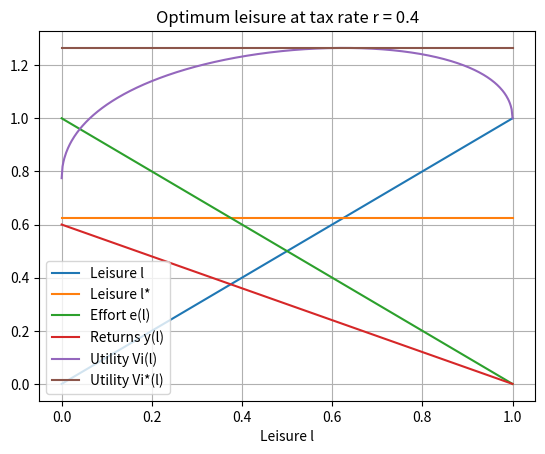

Reproduce this figure in Python.
#!/usr/bin/env python3

import numpy as np
import matplotlib.pyplot as plt

def V(x, g, y, l):
	return np.sqrt(x) + np.sqrt(g) + np.sqrt(y) + np.sqrt(l)

# x .. Public goods
# g .. Private goods
# y .. Returns from economic activity
# l .. Leisure

r = 0.4
l = np.linspace(0.0, 1.0, 500)

e = 1 - l
untaxed = 1 - r

y = untaxed * e
Vi = V(0.0, 0.0, y, l)

l_star = 1.0 / (2.0 - r)
l_star = np.full(len(l), l_star)
Vi_star = V(0.0, 0.0, untaxed * (1 - l_star), l_star)

plt.plot(l, l,  label = "Leisure l")
plt.plot(l, l_star,  label = "Leisure l*")
plt.plot(l, e,  label = "Effort e(l)")
plt.plot(l, y,  label = "Returns y(l)")
plt.plot(l, Vi, label = "Utility Vi(l)")
plt.plot(l, Vi_star, label = "Utility Vi*(l)")

plt.title(f"Optimum leisure at tax rate r = {r}")
plt.xlabel("Leisure l")
plt.legend()
plt.grid(True)
plt.show()

